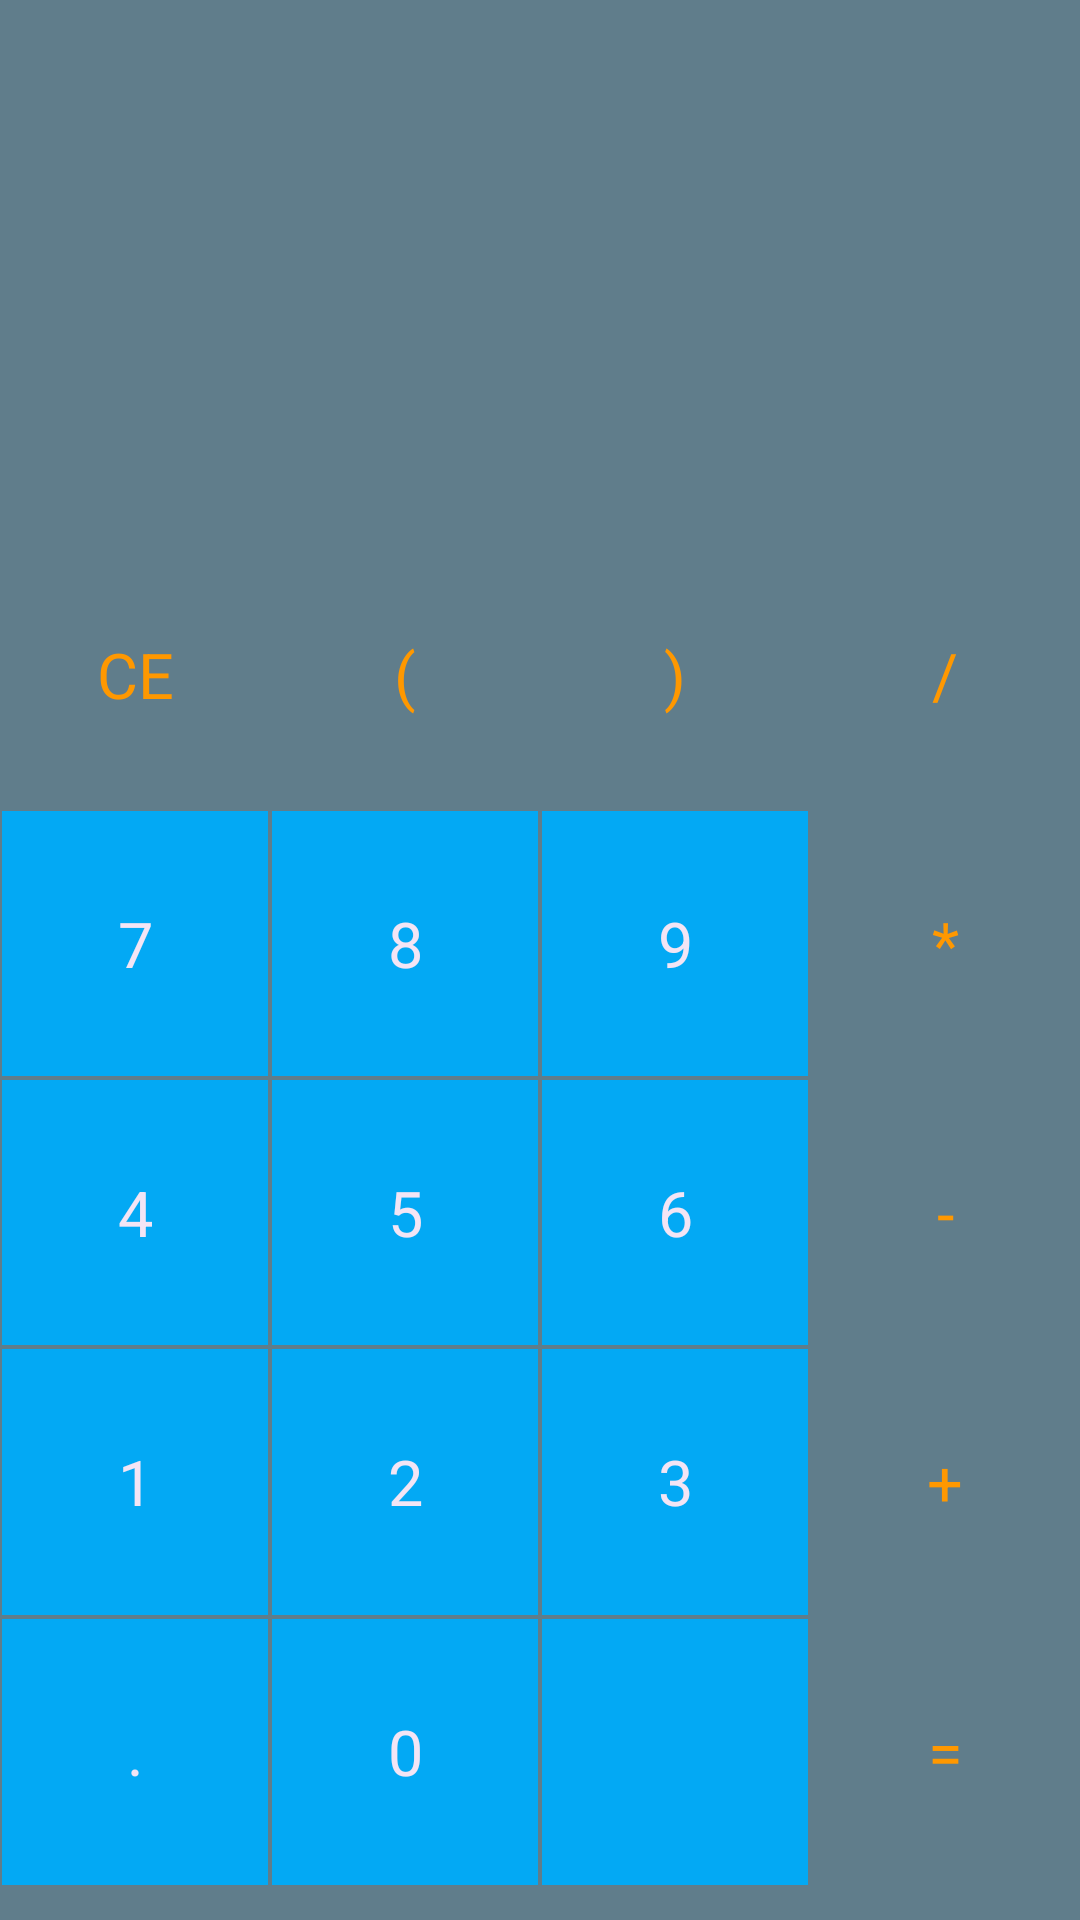

Here is an Android app screen rendered from its layout file. Give the layout XML and the strings, colors and styles it references.
<!-- AndroidManifest.xml: application theme AppTheme -->
<!-- res/layout/fragment_calculator.xml -->
<?xml version="1.0" encoding="utf-8"?>
<LinearLayout
        xmlns:android="http://schemas.android.com/apk/res/android"
        xmlns:tools="http://schemas.android.com/tools"
        xmlns:app="http://schemas.android.com/apk/res-auto"
        android:layout_width="match_parent"
        android:layout_height="match_parent"
        android:background="@color/blue_grey_active"
        android:orientation="vertical">

    <TextView
            android:id="@+id/tvExpression"
            android:layout_width="match_parent"
            android:layout_height="80sp"
            android:textColor="@color/colorPrimary"
            android:gravity="end"
            android:background="@color/blue_grey_active"
            android:ellipsize="start"
            android:singleLine="true"
            android:textSize="40sp"/>

    <TextView
            android:id="@+id/tvResult"
            android:layout_width="match_parent"
            android:layout_height="100sp"
            android:textColor="@color/orange_active"
            android:background="@color/blue_grey_active"
            android:gravity="end"
            android:ellipsize="end"
            android:maxLines="1"
            android:textSize="30sp"/>
    <LinearLayout
            android:layout_width="match_parent"
            android:layout_height="449dp"
            android:orientation="vertical">
        <LinearLayout
                android:layout_width="match_parent"
                android:layout_height="0dp"
                android:layout_weight="1"
                android:orientation="horizontal">

            <TextView
                    android:id="@+id/tvClear"
                    style="@style/ActionButttonStyle"
                    android:text="CE"/>
            <TextView
                    android:id="@+id/tvOpenP"
                    style="@style/ActionButttonStyle"
                    android:text="("/>
            <TextView
                    android:id="@+id/tvCloseP"
                    style="@style/ActionButttonStyle"
                    android:text=")"/>
            <TextView
                    android:id="@+id/tvDevide"
                    style="@style/ActionButttonStyle"
                    android:text="/"/>

        </LinearLayout>
        <LinearLayout
                android:layout_width="match_parent"
                android:layout_height="0dp"
                android:layout_weight="1"
                android:orientation="horizontal">

            <TextView
                    android:id="@+id/tv7"
                    style="@style/NumberButttonStyle"
                    android:text="7"/>
            <TextView
                    android:id="@+id/tv8"
                    style="@style/NumberButttonStyle"
                    android:text="8"/>
            <TextView
                    android:id="@+id/tv9"
                    style="@style/NumberButttonStyle"
                    android:text="9"/>
            <TextView
                    android:id="@+id/tvMultiplication"
                    style="@style/ActionButttonStyle"
                    android:text="*"/>

        </LinearLayout>
        <LinearLayout
                android:layout_width="match_parent"
                android:layout_height="0dp"
                android:layout_weight="1"
                android:orientation="horizontal">

            <TextView
                    android:id="@+id/tv4"
                    style="@style/NumberButttonStyle"
                    android:text="4"/>
            <TextView
                    android:id="@+id/tv5"
                    style="@style/NumberButttonStyle"
                    android:text="5"/>
            <TextView
                    android:id="@+id/tv6"
                    style="@style/NumberButttonStyle"
                    android:text="6"/>
            <TextView
                    android:id="@+id/tvMinus"
                    style="@style/ActionButttonStyle"
                    android:text="-"/>
        </LinearLayout>
        <LinearLayout
                android:layout_width="match_parent"
                android:layout_height="0dp"
                android:layout_weight="1"
                android:orientation="horizontal">

            <TextView
                    android:id="@+id/tv1"
                    style="@style/NumberButttonStyle"
                    android:text="1"/>
            <TextView
                    android:id="@+id/tv2"
                    style="@style/NumberButttonStyle"
                    android:text="2"/>
            <TextView
                    android:id="@+id/tv3"
                    style="@style/NumberButttonStyle"
                    android:text="3"/>
            <TextView
                    android:id="@+id/tvPlus"
                    style="@style/ActionButttonStyle"
                    android:text="+"/>

        </LinearLayout>
        <LinearLayout
                android:layout_width="match_parent"
                android:layout_height="0dp"
                android:layout_weight="1"
                android:orientation="horizontal">

            <TextView
                    android:id="@+id/tvDot"
                    style="@style/NumberButttonStyle"
                    android:text="."/>
            <TextView
                    android:id="@+id/tvZero"
                    style="@style/NumberButttonStyle"
                    android:text="0"/>
            <ImageView
                    android:id="@+id/tvDelete"
                    style="@style/NumberButttonStyle"
                    android:text="Del"
                    android:src="@drawable/backspace"
                    android:scaleType="center"/>
            <TextView
                    android:id="@+id/tvEquals"
                    style="@style/ActionButttonStyle"
                    android:text="="/>
        </LinearLayout>


    </LinearLayout>

</LinearLayout>
<!-- resources referenced by this layout -->
<resources>
  <color name="blue_grey_active">#607d8b</color>
  <color name="colorPrimary">#fafafa</color>
  <color name="orange_active">#ff9800</color>
  <style name="ActionButttonStyle">
          <item name="android:layout_width">0dp</item>
          <item name="android:layout_height">match_parent</item>
          <item name="android:layout_weight">1</item>
          <item name="android:background">@color/blue_grey_active</item>
          <item name="android:textSize">21sp</item>
          <item name="android:textColor">@color/orange_active</item>
          <item name="android:gravity">center</item>
          <item name="android:layout_margin">0.5dp</item>
      </style>
  <style name="NumberButttonStyle">
          <item name="android:layout_width">0dp</item>
          <item name="android:layout_height">match_parent</item>
          <item name="android:layout_weight">1</item>
          <item name="android:background">@color/blue_active</item>
          <item name="android:textSize">21sp</item>
          <item name="android:textColor">@color/purple_bg_light</item>
          <item name="android:gravity">center</item>
          <item name="android:layout_margin">0.5dp</item>
  
      </style>
  <style name="AppTheme" parent="Theme.AppCompat.Light.NoActionBar">
          
          <item name="colorPrimary">@color/colorPrimary</item>
          <item name="colorPrimaryDark">@color/colorPrimaryDark</item>
          <item name="colorAccent">@color/colorAccent</item>
      </style>
  <color name="blue_active">#03a9f4</color>
  <color name="purple_bg_light">#f3e5f5</color>
  <color name="colorPrimaryDark">#212121</color>
  <color name="colorAccent">#D81B60</color>
</resources>
